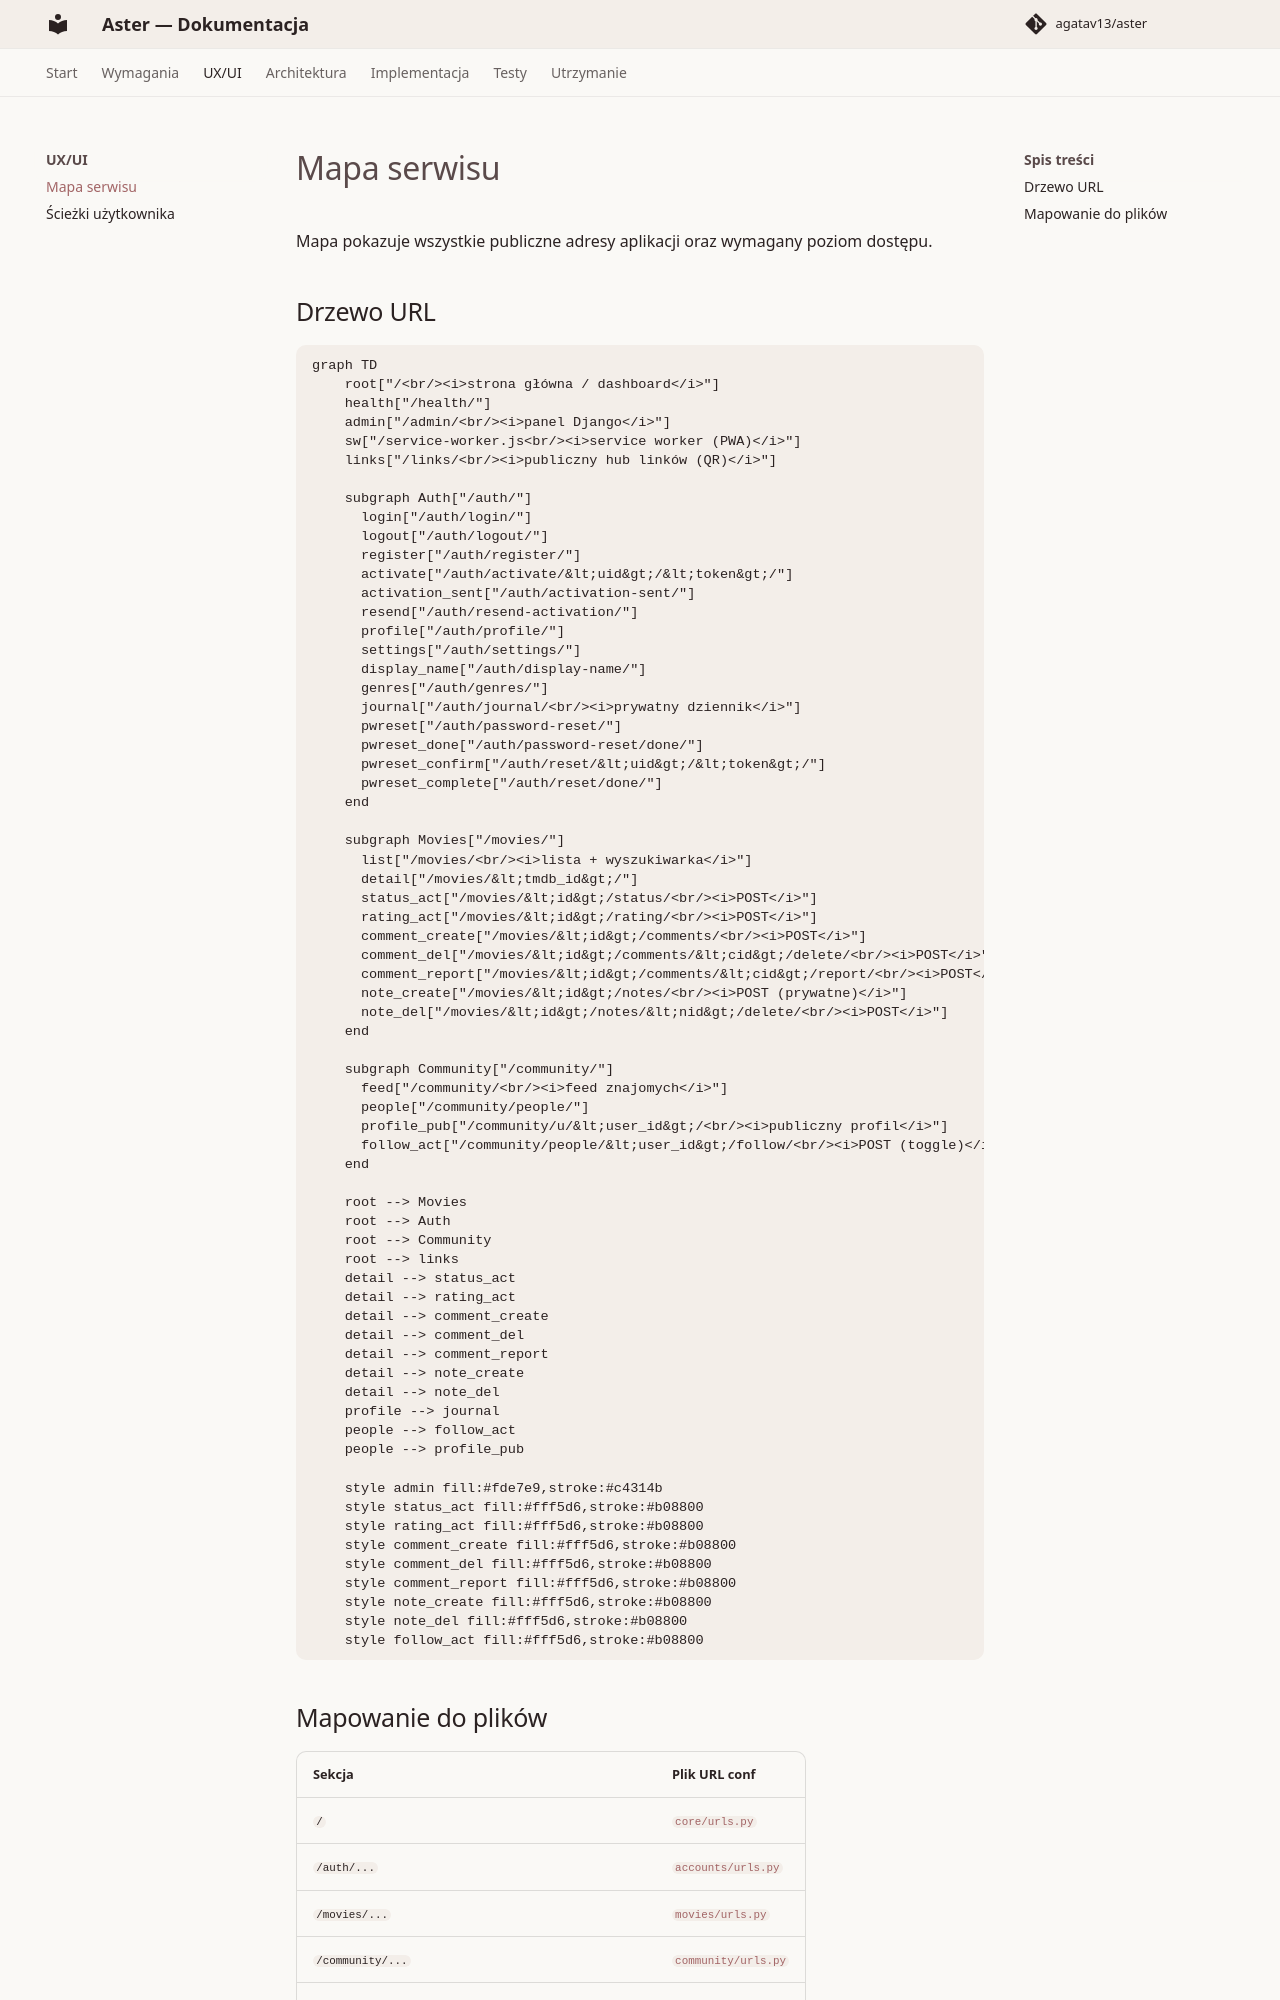

repository: agatav13/aster · page: ux/sitemap/index.html · generator: mkdocs

# Mapa serwisu

Mapa pokazuje wszystkie publiczne adresy aplikacji oraz wymagany
poziom dostępu.

## Drzewo URL

```mermaid
graph TD
    root["/<br/><i>strona główna / dashboard</i>"]
    health["/health/"]
    admin["/admin/<br/><i>panel Django</i>"]
    sw["/service-worker.js<br/><i>service worker (PWA)</i>"]
    links["/links/<br/><i>publiczny hub linków (QR)</i>"]

    subgraph Auth["/auth/"]
      login["/auth/login/"]
      logout["/auth/logout/"]
      register["/auth/register/"]
      activate["/auth/activate/&lt;uid&gt;/&lt;token&gt;/"]
      activation_sent["/auth/activation-sent/"]
      resend["/auth/resend-activation/"]
      profile["/auth/profile/"]
      settings["/auth/settings/"]
      display_name["/auth/display-name/"]
      genres["/auth/genres/"]
      journal["/auth/journal/<br/><i>prywatny dziennik</i>"]
      pwreset["/auth/password-reset/"]
      pwreset_done["/auth/password-reset/done/"]
      pwreset_confirm["/auth/reset/&lt;uid&gt;/&lt;token&gt;/"]
      pwreset_complete["/auth/reset/done/"]
    end

    subgraph Movies["/movies/"]
      list["/movies/<br/><i>lista + wyszukiwarka</i>"]
      detail["/movies/&lt;tmdb_id&gt;/"]
      status_act["/movies/&lt;id&gt;/status/<br/><i>POST</i>"]
      rating_act["/movies/&lt;id&gt;/rating/<br/><i>POST</i>"]
      comment_create["/movies/&lt;id&gt;/comments/<br/><i>POST</i>"]
      comment_del["/movies/&lt;id&gt;/comments/&lt;cid&gt;/delete/<br/><i>POST</i>"]
      comment_report["/movies/&lt;id&gt;/comments/&lt;cid&gt;/report/<br/><i>POST</i>"]
      note_create["/movies/&lt;id&gt;/notes/<br/><i>POST (prywatne)</i>"]
      note_del["/movies/&lt;id&gt;/notes/&lt;nid&gt;/delete/<br/><i>POST</i>"]
    end

    subgraph Community["/community/"]
      feed["/community/<br/><i>feed znajomych</i>"]
      people["/community/people/"]
      profile_pub["/community/u/&lt;user_id&gt;/<br/><i>publiczny profil</i>"]
      follow_act["/community/people/&lt;user_id&gt;/follow/<br/><i>POST (toggle)</i>"]
    end

    root --> Movies
    root --> Auth
    root --> Community
    root --> links
    detail --> status_act
    detail --> rating_act
    detail --> comment_create
    detail --> comment_del
    detail --> comment_report
    detail --> note_create
    detail --> note_del
    profile --> journal
    people --> follow_act
    people --> profile_pub

    style admin fill:#fde7e9,stroke:#c4314b
    style status_act fill:#fff5d6,stroke:#b08800
    style rating_act fill:#fff5d6,stroke:#b08800
    style comment_create fill:#fff5d6,stroke:#b08800
    style comment_del fill:#fff5d6,stroke:#b08800
    style comment_report fill:#fff5d6,stroke:#b08800
    style note_create fill:#fff5d6,stroke:#b08800
    style note_del fill:#fff5d6,stroke:#b08800
    style follow_act fill:#fff5d6,stroke:#b08800
```
